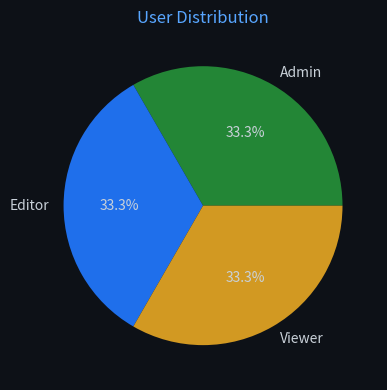

The script that saved this image: (Note: this script raises an exception after producing the figure.)
import matplotlib
matplotlib.use('Agg')
import matplotlib.pyplot as plt
import matplotlib.font_manager as fm
import json

for f in fm.fontManager.ttflist:
    if 'PingFang' in f.name:
        plt.rcParams['font.family'] = f.name
        break
plt.rcParams['axes.unicode_minus'] = False

labels = ["Admin","Editor","Viewer"]
datasets = [{"label":"Users","data":[1,1,1]}]
chartType = "pie"

fig, ax = plt.subplots(figsize=(6, 4))
fig.patch.set_facecolor('#0d1117')
ax.set_facecolor('#161b22')
ax.tick_params(colors='#c9d1d9')

if chartType == 'pie':
    wedges, texts, autotexts = ax.pie(datasets[0]['data'], labels=labels, autopct='%1.1f%%',
        colors=['#238636','#1f6feb','#d29922','#f85149','#a371f7','#3fb950'],
        textprops={'color':'#c9d1d9'})
else:
    for ds in datasets:
        if chartType == 'bar':
            ax.bar(labels, ds['data'], label=ds['label'])
        elif chartType == 'line':
            ax.plot(labels, ds['data'], marker='o', label=ds['label'])
    ax.legend(facecolor='#161b22', edgecolor='#30363d', labelcolor='#c9d1d9')

ax.set_title("User Distribution", color='#58a6ff', fontsize=12)
plt.tight_layout()
plt.savefig("/Users/wisonzhu/projects/ag-ui-demo/.tmp/chart_mdgz4u.png", dpi=100, bbox_inches='tight', facecolor='#0d1117')
